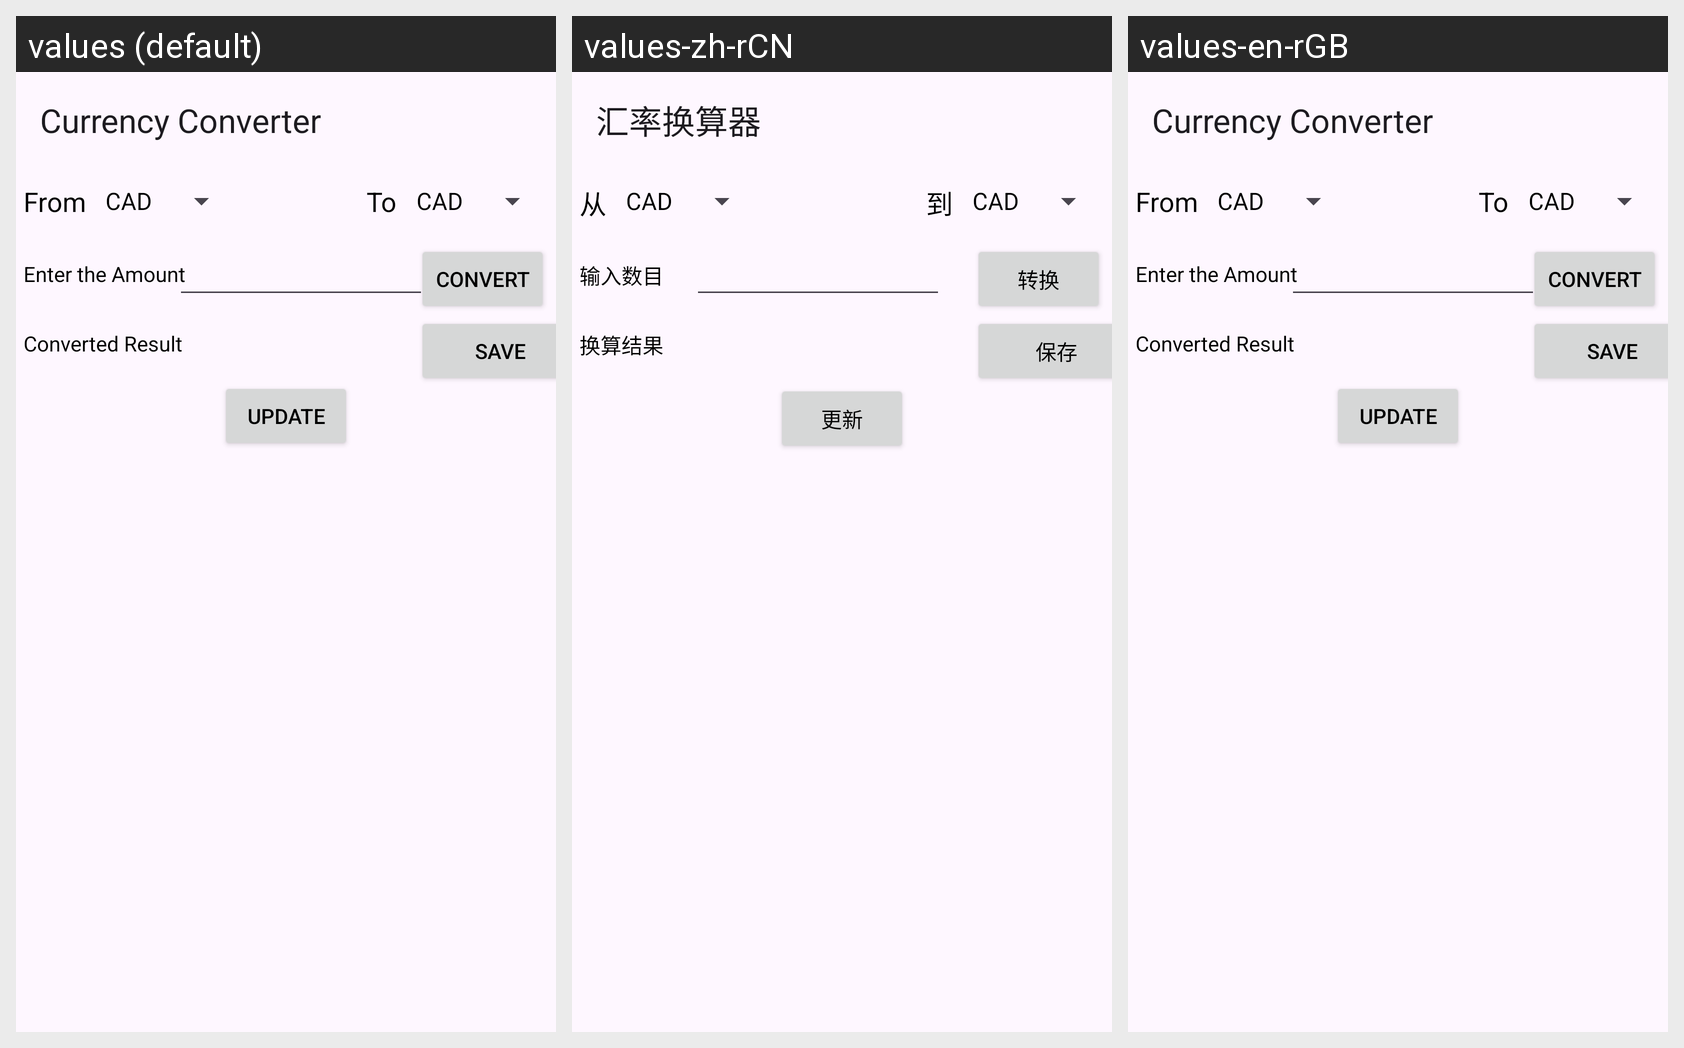

Locale-by-locale string values for the Android screen shown in this grid:
Android screen res/layout/activity_currency_convert.xml rendered under 3 locales, left to right: values (default), values-zh-rCN, values-en-rGB. Device: Nexus 5 (rendered at 1080×1920; each locale shown at half size, 540×960, under a caption strip naming it); theme Theme.Group_Final_Project.
Strings drawn on this screen, with the default value and each locale's value (text and hints the layout hard-codes appear in the picture but are not listed):

currency_title
  values: Currency Converter
  values-zh-rCN: 汇率换算器
  values-en-rGB: Currency Converter  [not translated; the default value is used]

from_currency
  values: From
  values-zh-rCN: 从
  values-en-rGB: From  [not translated; the default value is used]

to_currency
  values: To
  values-zh-rCN: 到
  values-en-rGB: To  [not translated; the default value is used]

input_amount
  values: Enter the Amount
  values-zh-rCN: 输入数目
  values-en-rGB: Enter the Amount  [not translated; the default value is used]

convert_button
  values: CONVERT
  values-zh-rCN: 转换
  values-en-rGB: CONVERT  [not translated; the default value is used]

converted_amount
  values: Converted Result
  values-zh-rCN: 换算结果
  values-en-rGB: Converted Result  [not translated; the default value is used]

save_button
  values: SAVE
  values-zh-rCN: 保存
  values-en-rGB: SAVE  [not translated; the default value is used]

update_button
  values: UPDATE
  values-zh-rCN: 更新
  values-en-rGB: UPDATE  [not translated; the default value is used]
